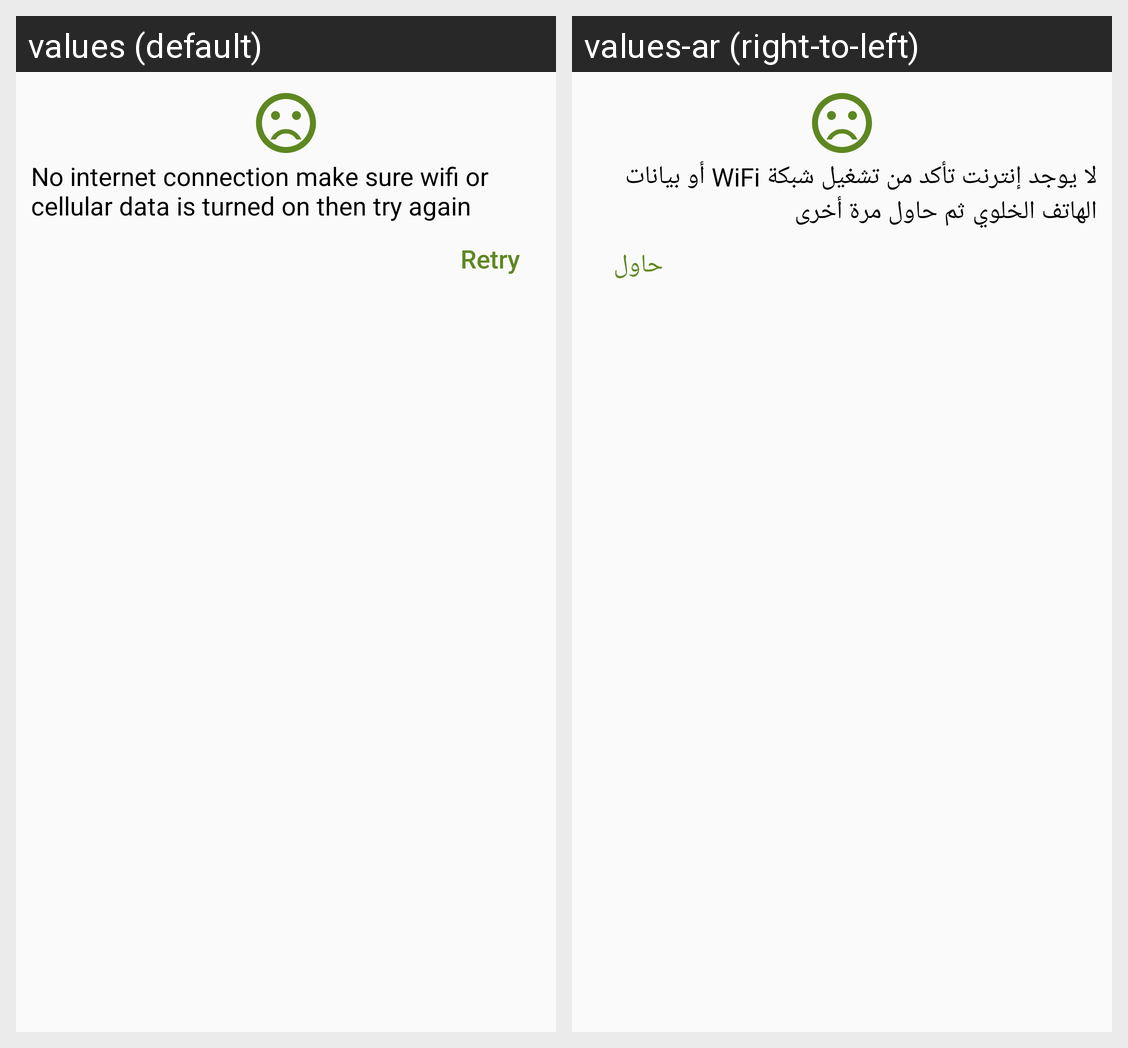

Translations of the strings shown on this Android screen, per locale in the grid:
Android screen res/layout/dialog_no_internet_connection.xml rendered under 2 locales, left to right: values (default), values-ar (right-to-left). Device: Nexus 5 (rendered at 1080×1920; each locale shown at half size, 540×960, under a caption strip naming it); theme AppTheme.
Strings drawn on this screen, with the default value and each locale's value (text and hints the layout hard-codes, and strings that could not be matched under every locale, appear in the picture but are not listed):

connection_error_msg
  values: No internet connection make sure wifi or cellular data is turned on then try again
  values-ar: لا يوجد إنترنت تأكد من تشغيل شبكة WiFi أو بيانات الهاتف الخلوي ثم حاول مرة أخرى

connection_error_tryAgain
  values: Retry
  values-ar: حاول
